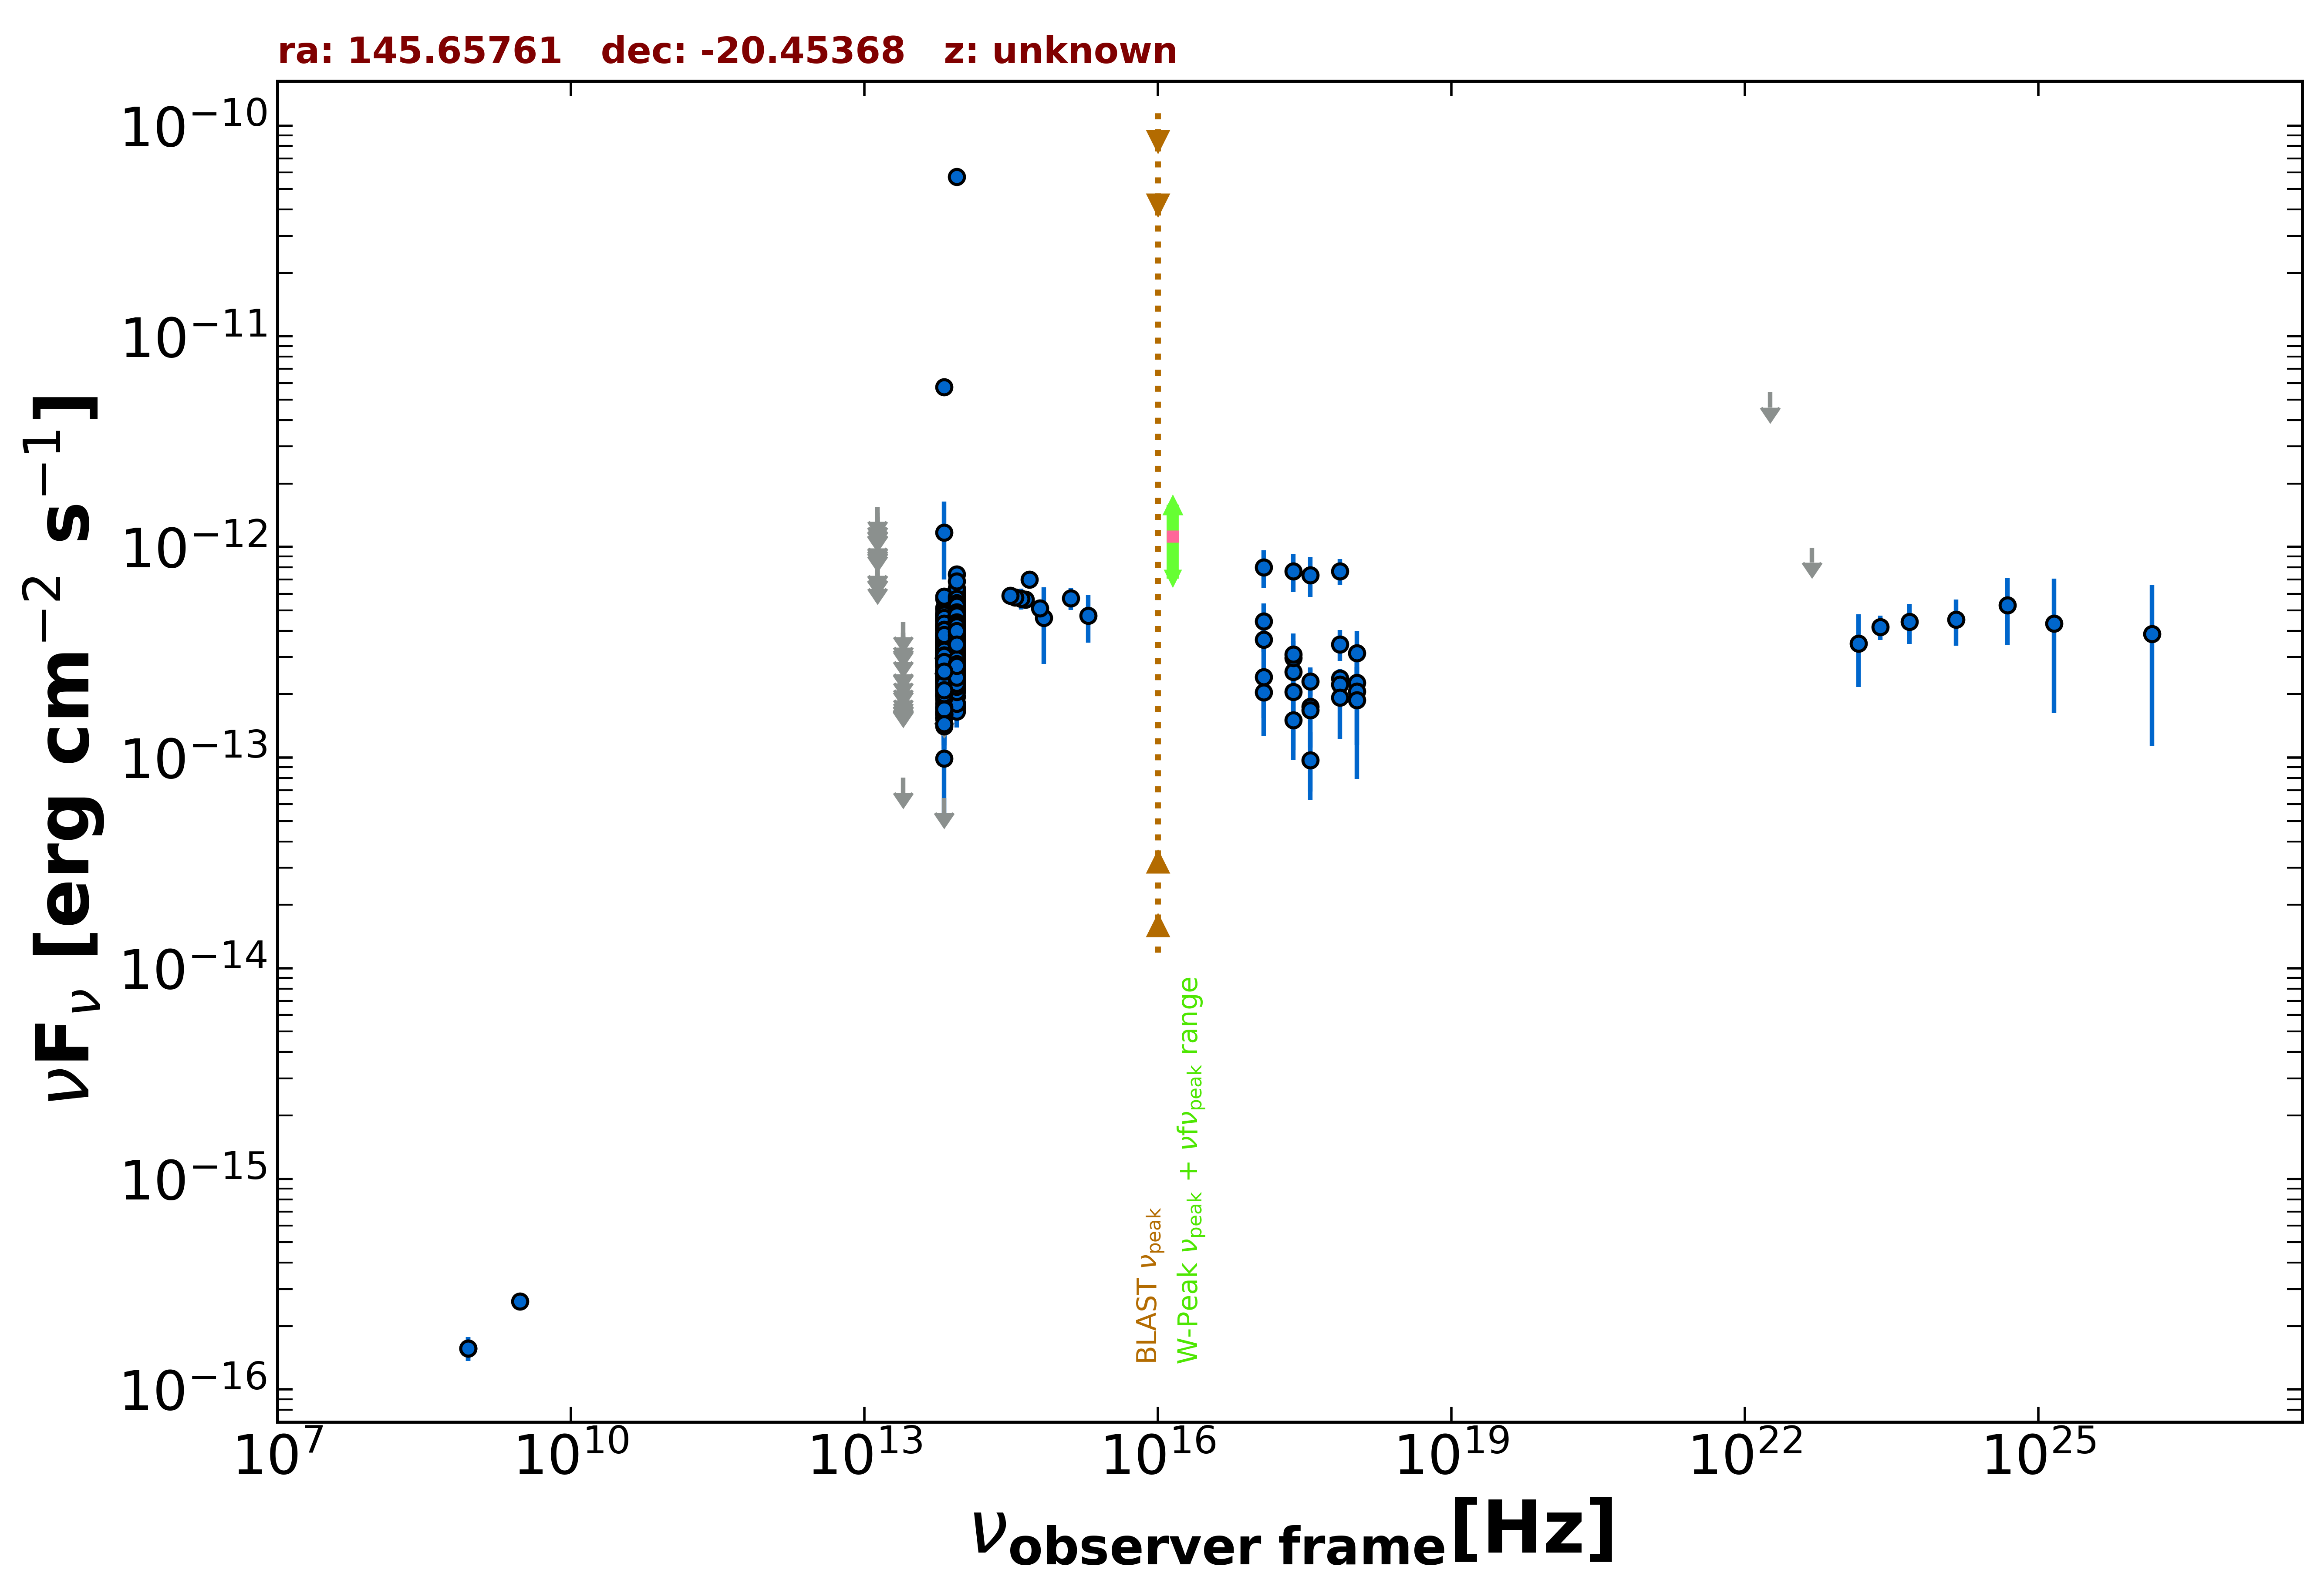

The table this chart was drawn from, first rows:
freq., flux, err_flux, MJD_start, MJD_end, flag, catalog, reference
8.870e+08, 1.570e-16, 2.040e-17, 55000, 55000, , RACS, Hale et al. 2021  PASA  38  e058
8.870e+08, 1.570e-16, 2.040e-17, 55000, 55000, , RACS, Hale et al. 2021  PASA  38  e058
3.000e+09, 2.615e-16, 1.040e-17, 55000, 55000, , VLASSQL, Gordon et al. 2021  ApJS  255  30
2.418e+17, 2.555e-13, 1.029e-13, 55000, 55000, , RASS, Boller et al. 2016  A&A  103  1
2.418e+17, 2.968e-13, 3.940e-14, 58652, 58776, , 1OUSX, Giommi et al. in preparation
1.209e+17, 3.633e-13, 4.510e-14, 58652, 58776, , 1OUSX, Giommi et al. in preparation
3.627e+17, 2.303e-13, 3.360e-14, 58652, 58776, , 1OUSX, Giommi et al. in preparation
7.253e+17, 2.379e-13, 2.000e-14, 58652, 58776, , 1OUSX, Giommi et al. in preparation
1.088e+18, 2.269e-13, 4.200e-14, 58652, 58776, , 1OUSX, Giommi et al. in preparation
8.817e+13, 4.346e-13, 2.650e-15, 55000, 55000, , UNWISE, Schlafly et al. 2019  ApJS  240  30
6.517e+13, 3.257e-13, 3.750e-15, 55000, 55000, , UNWISE, Schlafly et al. 2019  ApJS  240  30
8.817e+13, 3.174e-13, 8.750e-15, 55000, 55000, , WISE, Wright et al. 2010  AJ  140  1868
6.517e+13, 2.443e-13, 9.250e-15, 55000, 55000, , WISE, Wright et al. 2010  AJ  140  1868
2.498e+13, 8.016e-14, 0.000e+00, 55000, 55000, UL, WISE, Wright et al. 2010  AJ  140  1868
1.363e+13, 3.634e-13, 1.330e-13, 55000, 55000, , WISE, Wright et al. 2010  AJ  140  1868
8.817e+13, 3.971e-13, 2.745e-14, 56802, 56802, , NEOWISE, Mainzer et al. 2014  ApJ  792  30
6.517e+13, 3.229e-13, 4.325e-14, 56802, 56802, , NEOWISE, Mainzer et al. 2014  ApJ  792  30
8.817e+13, 4.627e-13, 2.600e-14, 56802, 56802, , NEOWISE, Mainzer et al. 2014  ApJ  792  30
6.517e+13, 2.331e-13, 4.230e-14, 56802, 56802, , NEOWISE, Mainzer et al. 2014  ApJ  792  30
8.817e+13, 4.576e-13, 2.700e-14, 56802, 56802, , NEOWISE, Mainzer et al. 2014  ApJ  792  30
6.517e+13, 3.167e-13, 3.860e-14, 56802, 56802, , NEOWISE, Mainzer et al. 2014  ApJ  792  30
8.817e+13, 4.627e-13, 3.070e-14, 56801, 56801, , NEOWISE, Mainzer et al. 2014  ApJ  792  30
6.517e+13, 2.859e-13, 4.045e-14, 56801, 56801, , NEOWISE, Mainzer et al. 2014  ApJ  792  30
8.817e+13, 4.739e-13, 2.620e-14, 56802, 56802, , NEOWISE, Mainzer et al. 2014  ApJ  792  30
6.517e+13, 2.994e-13, 3.950e-14, 56802, 56802, , NEOWISE, Mainzer et al. 2014  ApJ  792  30
8.817e+13, 4.921e-13, 3.630e-14, 56802, 56802, , NEOWISE, Mainzer et al. 2014  ApJ  792  30
6.517e+13, 3.384e-13, 4.845e-14, 56802, 56802, , NEOWISE, Mainzer et al. 2014  ApJ  792  30
8.817e+13, 5.283e-13, 2.725e-14, 56801, 56801, , NEOWISE, Mainzer et al. 2014  ApJ  792  30
6.517e+13, 3.482e-13, 3.470e-14, 56801, 56801, , NEOWISE, Mainzer et al. 2014  ApJ  792  30
8.817e+13, 4.840e-13, 2.810e-14, 56801, 56801, , NEOWISE, Mainzer et al. 2014  ApJ  792  30
6.517e+13, 4.502e-13, 3.655e-14, 56801, 56801, , NEOWISE, Mainzer et al. 2014  ApJ  792  30
8.817e+13, 4.370e-13, 3.505e-14, 56802, 56802, , NEOWISE, Mainzer et al. 2014  ApJ  792  30
6.517e+13, 3.078e-13, 3.325e-14, 56802, 56802, , NEOWISE, Mainzer et al. 2014  ApJ  792  30
8.817e+13, 2.757e-13, 2.240e-14, 56802, 56802, , NEOWISE, Mainzer et al. 2014  ApJ  792  30
6.517e+13, 2.159e-13, 3.980e-14, 56802, 56802, , NEOWISE, Mainzer et al. 2014  ApJ  792  30
8.817e+13, 3.923e-13, 3.040e-14, 56801, 56801, , NEOWISE, Mainzer et al. 2014  ApJ  792  30
6.517e+13, 2.301e-13, 5.170e-14, 56801, 56801, , NEOWISE, Mainzer et al. 2014  ApJ  792  30
8.817e+13, 5.050e-13, 2.835e-14, 56801, 56801, , NEOWISE, Mainzer et al. 2014  ApJ  792  30
6.517e+13, 3.550e-13, 3.800e-14, 56801, 56801, , NEOWISE, Mainzer et al. 2014  ApJ  792  30
8.817e+13, 4.730e-13, 2.615e-14, 56801, 56801, , NEOWISE, Mainzer et al. 2014  ApJ  792  30
6.517e+13, 3.590e-13, 3.940e-14, 56801, 56801, , NEOWISE, Mainzer et al. 2014  ApJ  792  30
8.817e+13, 4.809e-13, 2.705e-14, 57353, 57353, , NEOWISE, Mainzer et al. 2014  ApJ  792  30
6.517e+13, 4.404e-13, 3.735e-14, 57353, 57353, , NEOWISE, Mainzer et al. 2014  ApJ  792  30
8.817e+13, 5.082e-13, 3.515e-14, 57354, 57354, , NEOWISE, Mainzer et al. 2014  ApJ  792  30
6.517e+13, 4.183e-13, 4.205e-14, 57354, 57354, , NEOWISE, Mainzer et al. 2014  ApJ  792  30
8.817e+13, 6.116e-13, 5.980e-14, 57354, 57354, , NEOWISE, Mainzer et al. 2014  ApJ  792  30
6.517e+13, 4.276e-13, 4.340e-14, 57354, 57354, , NEOWISE, Mainzer et al. 2014  ApJ  792  30
8.817e+13, 5.771e-13, 3.775e-14, 57354, 57354, , NEOWISE, Mainzer et al. 2014  ApJ  792  30
6.517e+13, 4.833e-13, 4.280e-14, 57354, 57354, , NEOWISE, Mainzer et al. 2014  ApJ  792  30
8.817e+13, 5.868e-13, 3.735e-14, 57354, 57354, , NEOWISE, Mainzer et al. 2014  ApJ  792  30
6.517e+13, 4.336e-13, 4.800e-14, 57354, 57354, , NEOWISE, Mainzer et al. 2014  ApJ  792  30
8.817e+13, 5.461e-13, 2.970e-14, 57353, 57353, , NEOWISE, Mainzer et al. 2014  ApJ  792  30
6.517e+13, 4.693e-13, 4.240e-14, 57353, 57353, , NEOWISE, Mainzer et al. 2014  ApJ  792  30
8.817e+13, 6.004e-13, 3.705e-14, 57354, 57354, , NEOWISE, Mainzer et al. 2014  ApJ  792  30
6.517e+13, 3.991e-13, 4.310e-14, 57354, 57354, , NEOWISE, Mainzer et al. 2014  ApJ  792  30
8.817e+13, 4.930e-13, 3.135e-14, 57354, 57354, , NEOWISE, Mainzer et al. 2014  ApJ  792  30
6.517e+13, 4.706e-13, 3.905e-14, 57354, 57354, , NEOWISE, Mainzer et al. 2014  ApJ  792  30
8.817e+13, 4.169e-13, 2.540e-14, 57160, 57160, , NEOWISE, Mainzer et al. 2014  ApJ  792  30
6.517e+13, 3.780e-13, 3.485e-14, 57160, 57160, , NEOWISE, Mainzer et al. 2014  ApJ  792  30
8.817e+13, 4.687e-13, 2.630e-14, 57160, 57160, , NEOWISE, Mainzer et al. 2014  ApJ  792  30
... 744 more rows
